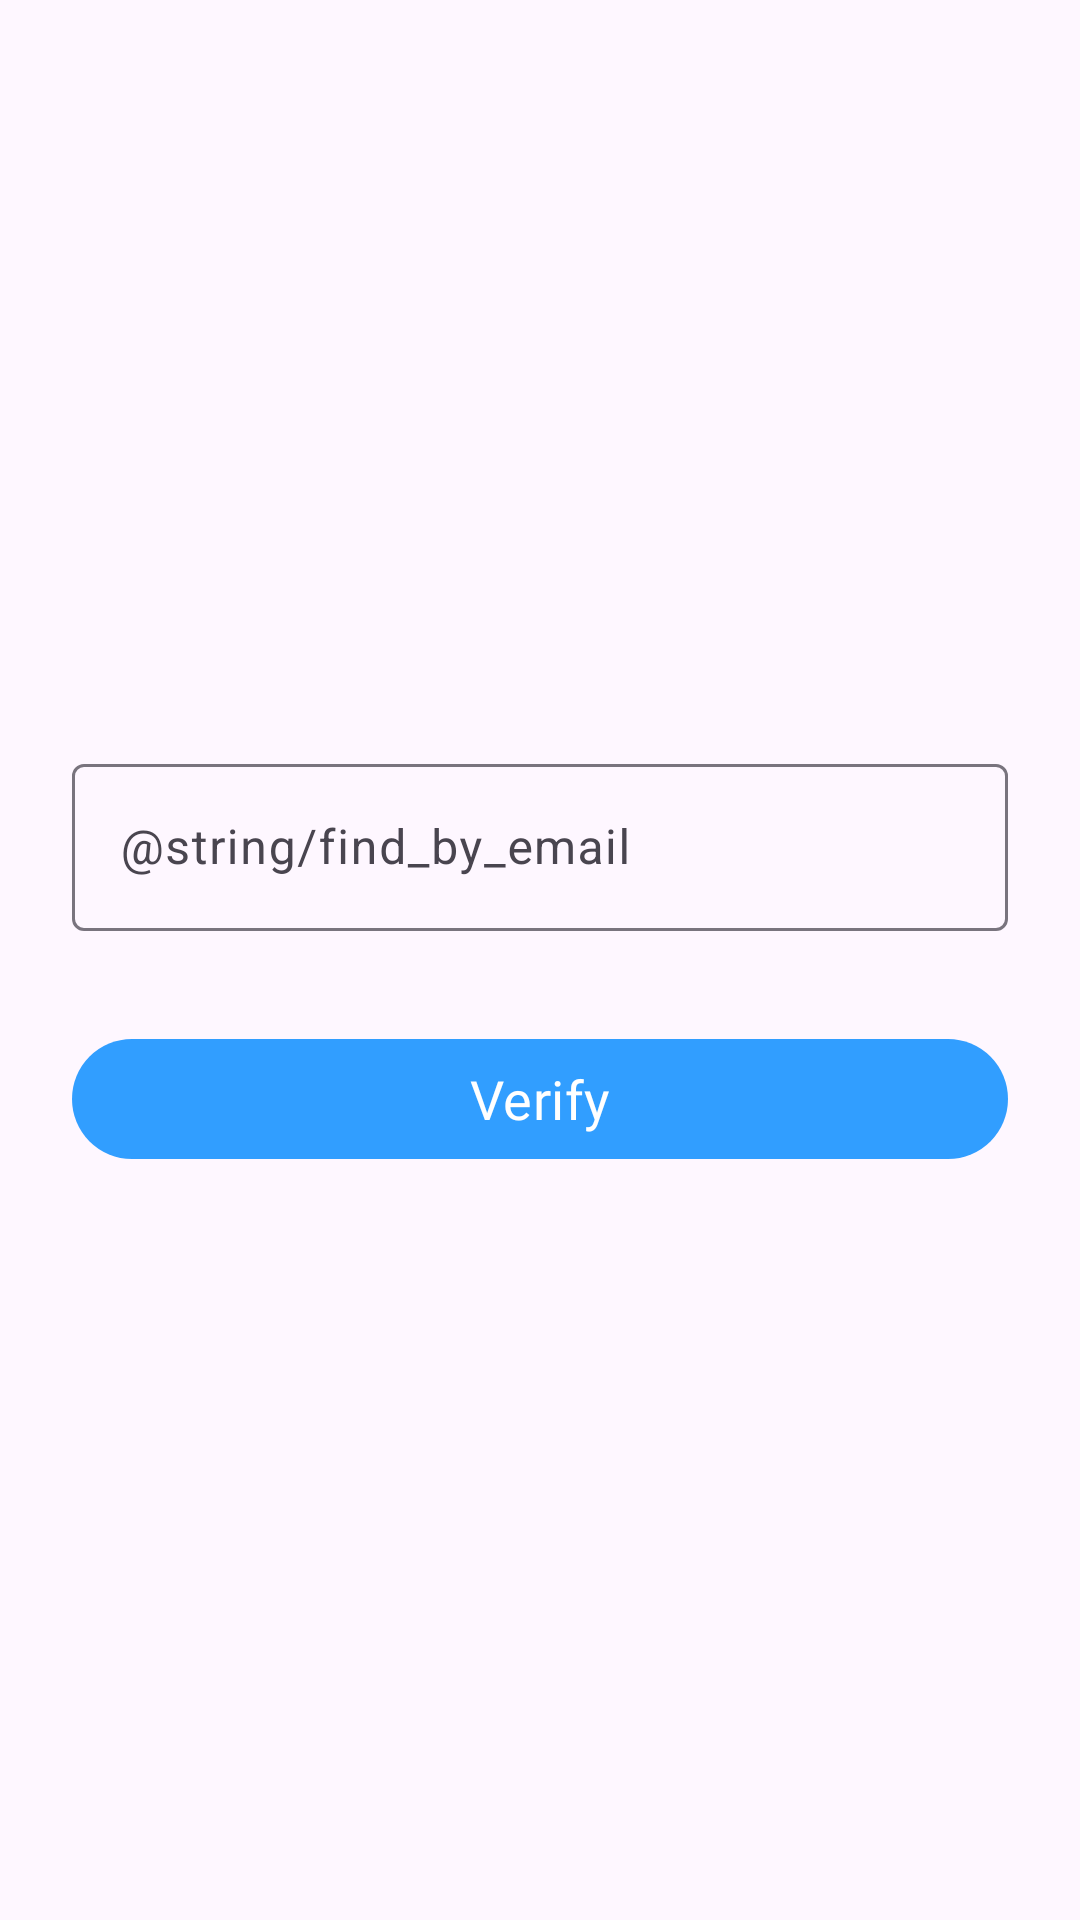

The Android layout XML behind this screen, and the referenced resources:
<!-- AndroidManifest.xml: application theme Theme.MemoryNoteNew -->
<!-- res/layout/fragment_find_pw.xml -->
<?xml version="1.0" encoding="utf-8"?>
<FrameLayout xmlns:android="http://schemas.android.com/apk/res/android"
    xmlns:app="http://schemas.android.com/apk/res-auto"
    android:layout_width="match_parent"
    android:layout_height="match_parent">

    <LinearLayout
        android:id="@+id/linearLayout"
        android:layout_width="match_parent"
        android:layout_height="match_parent"
        android:gravity="center"
        android:orientation="vertical">

        <com.google.android.material.textfield.TextInputLayout
            android:id="@+id/emailLayout"
            style="@style/FieldMargin"
            android:layout_width="match_parent"
            android:layout_height="wrap_content"
            app:endIconMode="clear_text">

            <com.google.android.material.textfield.TextInputEditText
                android:id="@+id/edtEmail"
                android:layout_width="match_parent"
                android:layout_height="match_parent"
                android:hint="@string/find_by_email"
                android:inputType="textEmailAddress" />

        </com.google.android.material.textfield.TextInputLayout>

        <com.google.android.material.button.MaterialButton
            android:id="@+id/btnVertify"
            style="@style/MainButton"
            android:layout_width="match_parent"
            android:layout_height="wrap_content"
            android:layout_marginTop="32dp"
            android:text="@string/verify"
            android:textAllCaps="false" />

    </LinearLayout>

    <ProgressBar
        android:id="@+id/progressBar"
        android:layout_width="wrap_content"
        android:layout_height="wrap_content"
        android:layout_gravity="center"
        android:visibility="gone" />

</FrameLayout>
<!-- resources referenced by this layout -->
<resources>
  <string name="verify">Verify</string>
  <style name="FieldMargin">
          <item name="android:layout_marginStart">24dp</item>
          <item name="android:layout_marginEnd">24dp</item>
      </style>
  <style name="MainButton" parent="FieldMargin">
          <item name="backgroundTint">@color/main</item>
          <item name="android:textColor">@color/white</item>
          <item name="android:fontFamily">@font/bookkmyungjo_bold</item>
          <item name="android:textSize">18sp</item>
      </style>
  <style name="Theme.MemoryNoteNew" parent="Base.Theme.MemoryNoteNew" />
  <color name="main">#319eff</color>
  <color name="white">#FFFFFFFF</color>
  <style name="Base.Theme.MemoryNoteNew" parent="Theme.Material3.DayNight.NoActionBar">
          
          
      </style>
</resources>
